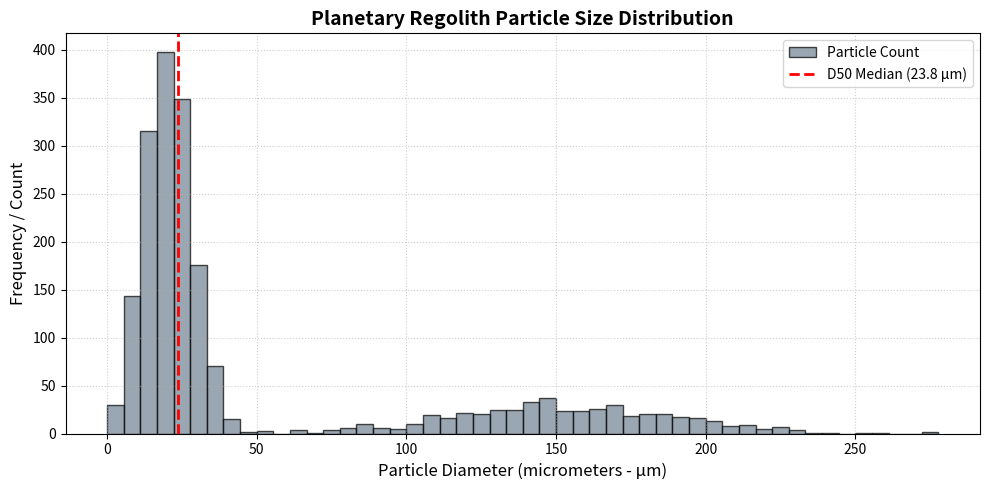

Reproduce this figure in Python.
import numpy as np
import pandas as pd
import matplotlib.pyplot as plt

# 1. Simulate a Regolith Sample Dataset (Grains measured in micrometers)
# Planetary regolith contains a mix of fine dust and larger rock fragments
np.random.seed(42)
fine_dust = np.random.normal(loc=20, scale=8, size=1500)      # Fine particles (e.g., 20 µm)
coarse_grains = np.random.normal(loc=150, scale=40, size=500)  # Larger grains (e.g., 150 µm)
all_particles = np.concatenate([fine_dust, coarse_grains])
all_particles = all_particles[all_particles > 0]  # Remove unphysical negative sizes

# Store measurements in a Pandas DataFrame
df = pd.DataFrame(all_particles, columns=['Particle_Size_Um'])

# 2. Statistical Analysis of the Regolith Sample
print("--- LUNAR REGOLITH SAMPLE METRICS ---")
print(f"Total Particles Measured: {len(df)}")
print(f"Mean Particle Size       : {df['Particle_Size_Um'].mean():.2f} µm")
print(f"Median Particle Size (D50): {df['Particle_Size_Um'].median():.2f} µm")
print(f"Minimum Size Detected    : {df['Particle_Size_Um'].min():.2f} µm")
print(f"Maximum Size Detected    : {df['Particle_Size_Um'].max():.2f} µm")

# Calculate D10, D50, D90 metrics (standard for soil/regolith analysis)
d10 = np.percentile(df['Particle_Size_Um'], 10)
d90 = np.percentile(df['Particle_Size_Um'], 90)
print(f"D10 (10% are smaller than): {d10:.2f} µm")
print(f"D90 (90% are smaller than): {d90:.2f} µm")

# 3. Visualization: Particle Size Distribution Plot
plt.figure(figsize=(10, 5))

# Plot Histogram (Frequency)
plt.hist(df['Particle_Size_Um'], bins=50, color='slategray', edgecolor='black', alpha=0.7, label='Particle Count')

# Formatting the Chart
plt.title('Planetary Regolith Particle Size Distribution', fontsize=14, fontweight='bold')
plt.xlabel('Particle Diameter (micrometers - µm)', fontsize=12)
plt.ylabel('Frequency / Count', fontsize=12)
plt.axvline(df['Particle_Size_Um'].median(), color='red', linestyle='--', linewidth=2, label=f'D50 Median ({df["Particle_Size_Um"].median():.1f} µm)')
plt.grid(True, linestyle=':', alpha=0.6)
plt.legend()

# Display the output
plt.tight_layout()
plt.show()
